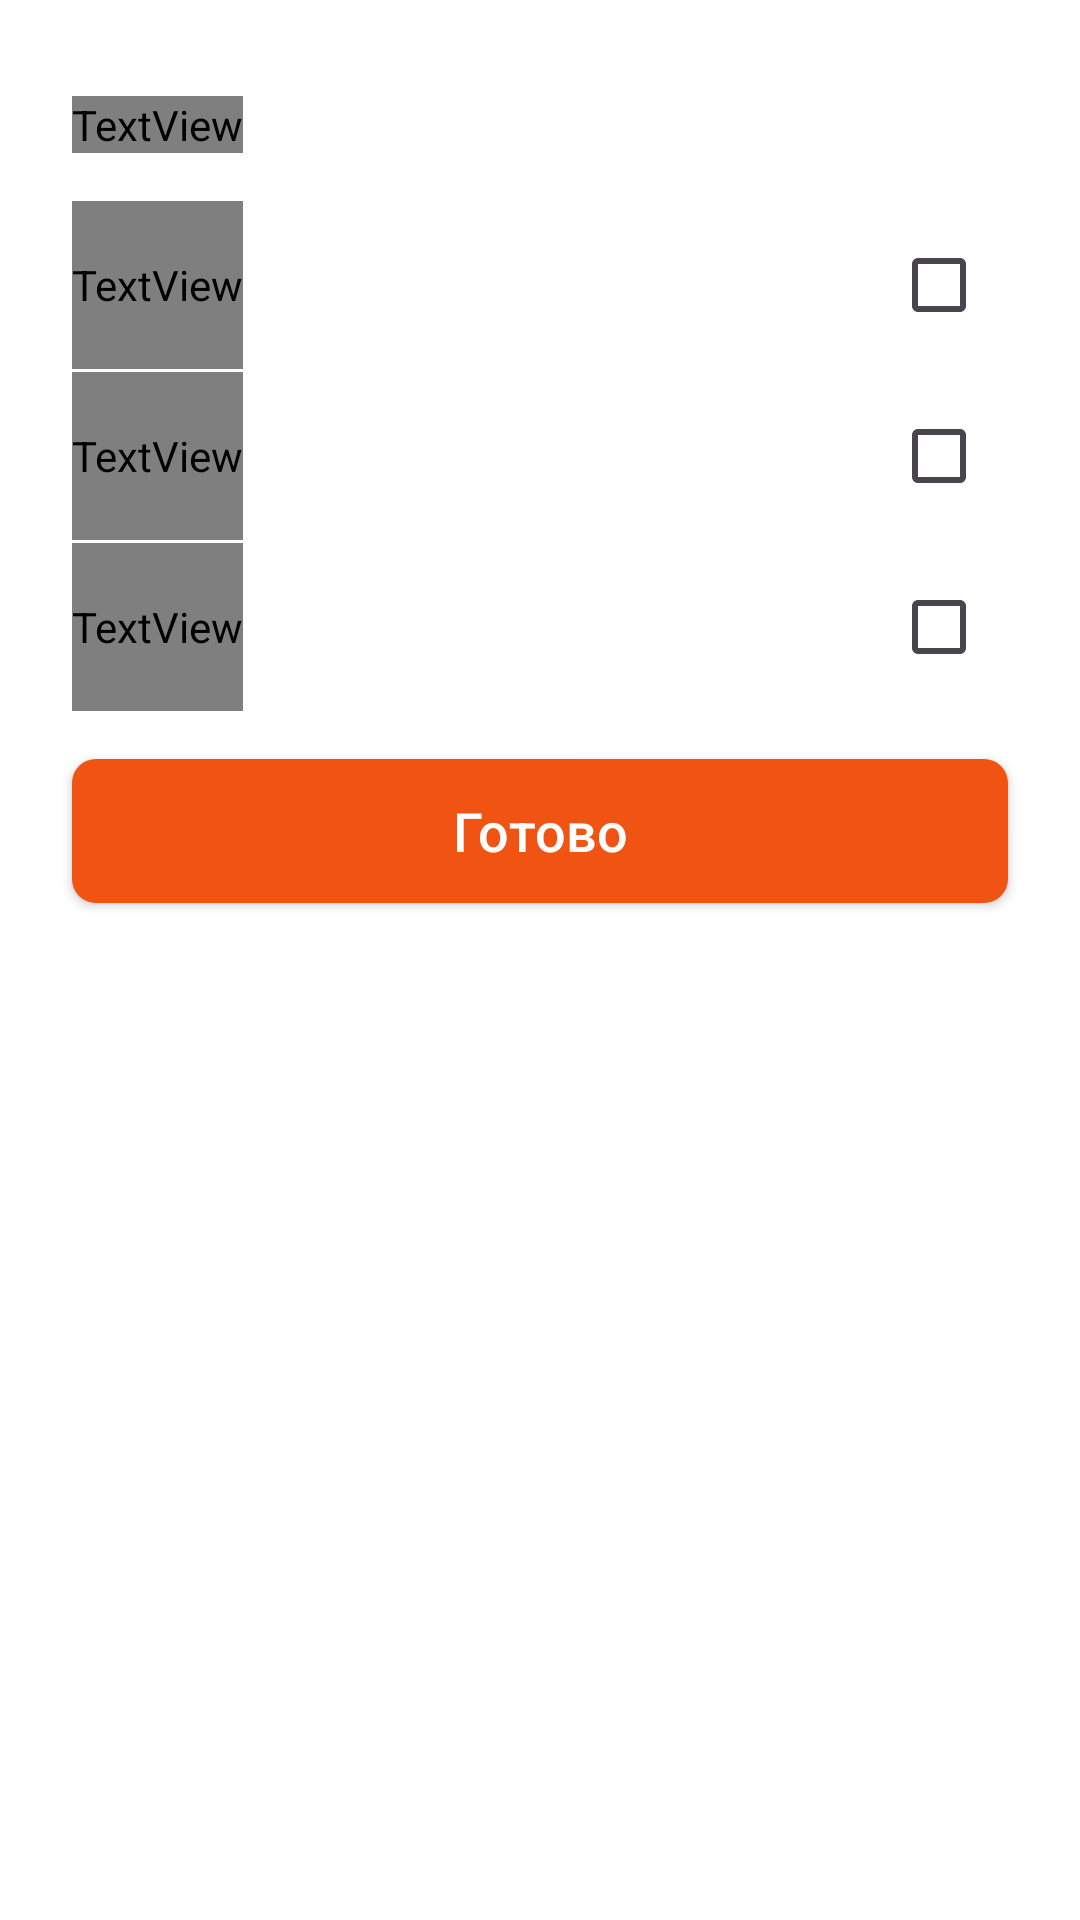

Reconstruct the res/layout file that produces this screen, plus the resources it refers to.
<!-- AndroidManifest.xml: application theme Theme.FoodiesXmlDemo -->
<!-- res/layout/dialog_filters.xml -->
<?xml version="1.0" encoding="utf-8"?>
<LinearLayout xmlns:android="http://schemas.android.com/apk/res/android"
    xmlns:app="http://schemas.android.com/apk/res-auto"
    android:layout_width="match_parent"
    android:layout_height="wrap_content"
    android:background="?attr/bw"
    android:orientation="vertical">

    <TextView
        android:id="@+id/tvTitleFilters"
        android:layout_width="wrap_content"
        android:layout_height="wrap_content"
        android:layout_marginStart="24dp"
        android:layout_marginTop="32dp"
        android:layout_marginEnd="24dp"
        android:gravity="center"
        android:text="@string/filter"
        android:textColor="?attr/text"
        android:textSize="20sp"
        android:textStyle="bold" />

    <LinearLayout
        android:layout_width="match_parent"
        android:layout_height="wrap_content"
        android:layout_marginTop="16dp"
        android:orientation="horizontal">

        <TextView
            android:id="@+id/tvVeganFilters"
            android:layout_width="wrap_content"
            android:layout_height="match_parent"
            android:layout_marginStart="24dp"
            android:gravity="center"
            android:text="@string/vegan"
            android:textColor="?attr/text"
            android:textSize="16sp" />

        <View
            android:id="@+id/spacerFilters"
            android:layout_width="0dp"
            android:layout_height="56dp"
            android:layout_weight="1" />

        <CheckBox
            android:id="@+id/checkboxVeganFilters"
            android:layout_width="46dp"
            android:layout_height="46dp"
            android:layout_gravity="center"
            android:layout_marginEnd="24dp" />
    </LinearLayout>

    <View
        android:id="@+id/spacerFilters2"
        android:layout_width="match_parent"
        android:layout_height="1dp"
        android:layout_marginStart="24dp"
        android:layout_marginEnd="24dp"
        android:background="?attr/separator"
        app:layout_constraintBottom_toBottomOf="parent"
        app:layout_constraintEnd_toEndOf="parent"
        app:layout_constraintStart_toStartOf="parent" />

    <LinearLayout
        android:layout_width="match_parent"
        android:layout_height="wrap_content"
        android:orientation="horizontal">

        <TextView
            android:id="@+id/tvSpicyFilters"
            android:layout_width="wrap_content"
            android:layout_height="match_parent"
            android:layout_marginStart="24dp"
            android:gravity="center"
            android:text="@string/spicy"
            android:textColor="?attr/text"
            android:textSize="16sp" />

        <View
            android:id="@+id/spacerFilters3"
            android:layout_width="0dp"
            android:layout_height="56dp"
            android:layout_weight="1" />

        <CheckBox
            android:id="@+id/checkboxSpicyFilters"
            android:layout_width="46dp"
            android:layout_height="46dp"
            android:layout_gravity="center"
            android:layout_marginEnd="24dp" />
    </LinearLayout>

    <View
        android:id="@+id/spacerFilters4"
        android:layout_width="match_parent"
        android:layout_height="1dp"
        android:layout_marginStart="24dp"
        android:layout_marginEnd="24dp"
        android:background="?attr/separator"
        app:layout_constraintBottom_toBottomOf="parent"
        app:layout_constraintEnd_toEndOf="parent"
        app:layout_constraintStart_toStartOf="parent" />

    <LinearLayout
        android:layout_width="match_parent"
        android:layout_height="wrap_content"
        android:orientation="horizontal">

        <TextView
            android:id="@+id/tvSaleFilters"
            android:layout_width="wrap_content"
            android:layout_height="match_parent"
            android:layout_marginStart="24dp"
            android:gravity="center"
            android:text="@string/sale"
            android:textColor="?attr/text"
            android:textSize="16sp" />

        <View
            android:id="@+id/spacerFilters5"
            android:layout_width="0dp"
            android:layout_height="56dp"
            android:layout_weight="1" />

        <CheckBox
            android:id="@+id/checkboxSaleFilters"
            android:layout_width="46dp"
            android:layout_height="46dp"
            android:layout_gravity="center"
            android:layout_marginEnd="24dp" />
    </LinearLayout>

    <androidx.appcompat.widget.AppCompatButton
        android:id="@+id/btnSaveFilters"
        android:layout_width="match_parent"
        android:layout_height="48dp"
        android:layout_marginStart="24dp"
        android:layout_marginTop="16dp"
        android:layout_marginEnd="24dp"
        android:layout_marginBottom="16dp"
        android:background="@drawable/bg_button"
        android:backgroundTint="@color/primary"
        android:elevation="8dp"
        android:text="@string/apply"
        android:textAllCaps="false"
        android:textColor="@color/white"
        android:textSize="18sp"
        app:cornerRadius="8dp" />

</LinearLayout>
<!-- resources referenced by this layout -->
<resources>
  <color name="primary">#FFF15412</color>
  <color name="white">#FFFFFFFF</color>
  <!-- drawable bg_button (drawable) -->
  <?xml version="1.0" encoding="UTF-8"?>
  <shape xmlns:android="http://schemas.android.com/apk/res/android">
    <solid android:color="?attr/bw" />
    <corners android:radius="8dp" />
  </shape>
  <string name="apply">Готово</string>
  <string name="filter">Подобрать блюда</string>
  <string name="sale">Со скидкой</string>
  <string name="spicy">Острое</string>
  <string name="vegan">Без мяса</string>
  <style name="Theme.FoodiesXmlDemo" parent="Theme.Material3.DayNight.NoActionBar">
          <item name="android:windowBackground">@color/bg_day</item>
          <item name="android:statusBarColor">@color/dark_day</item>
  
          <item name="text">@color/text_day</item>
          <item name="text_accent">@color/text_accent_day</item>
          <item name="element_bg">@color/bg_day</item>
          <item name="bw">@color/white</item>
          <item name="wb">@color/black</item>
          <item name="separator">@color/separator_day</item>
      </style>
  <color name="bg_day">#FFF5F5F5</color>
  <color name="dark_day">#FF333333</color>
  <color name="black">#FF000000</color>
</resources>
